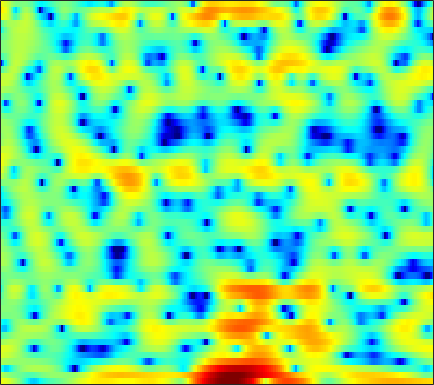

The data file committed next to this chart (first rows):
5.067, 4.8373, 4.444, 3.9563, 3.5187, 2.8537, 2.0585, 1.3577, 0.30518, -0.92434, -2.3542, -3.5433, -5.2422, -6.9036, -7.8846, -8.4048, -7.9317, -7.1713, -6.0236, -4.9507, -4.0325, -3.4536, -2.8353, -2.3604
2.511, 1.933, 1.242, 0.6813, 0.339, -0.01472, -0.2974, -0.4953, -0.7726, -1.097, -1.446, -1.705, -2.015, -2.205, -2.228, -2.086, -1.756, -1.431, -0.9491, -0.4677, -0.02977, 0.2491, 0.5394, 0.7346
-3.825, -5.835, -7.788, -7.465, -6.104, -4.122, -2.47, -1.484, -0.4594, 0.3121, 0.8827, 1.213, 1.55, 1.796, 1.935, 2.074, 2.16, 2.189, 2.183, 2.118, 1.987, 1.837, 1.552, 1.155
1.982, 1.691, 1.372, 1.149, 1.035, 0.9456, 0.9037, 0.8865, 0.8662, 0.8427, 0.8006, 0.7597, 0.6809, 0.5878, 0.5127, 0.4029, 0.2877, 0.1926, 0.04381, -0.1201, -0.3228, -0.5047, -0.8008, -1.167
3.943, 3.748, 3.467, 3.165, 2.909, 2.533, 2.107, 1.749, 1.216, 0.6156, -0.03278, -0.5525, -1.244, -1.887, -2.292, -2.677, -2.834, -2.822, -2.673, -2.442, -2.214, -2.069, -1.958, -1.946
4.304, 4.267, 4.162, 3.985, 3.788, 3.426, 2.917, 2.423, 1.586, 0.4995, -0.9235, -2.272, -4.609, -7.976, -11.73, -19.65, -15.77, -11.01, -7.217, -4.84, -3.261, -2.43, -1.661, -1.202
1.104, 1.532, 1.97, 2.268, 2.4, 2.452, 2.355, 2.186, 1.812, 1.271, 0.557, -0.07344, -1.01, -1.969, -2.574, -3.071, -3.083, -2.822, -2.284, -1.68, -1.156, -0.8579, -0.6004, -0.5054
-2.806, -2.195, -1.457, -0.7683, -0.2758, 0.3292, 0.8573, 1.166, 1.483, 1.659, 1.721, 1.703, 1.614, 1.495, 1.383, 1.254, 1.136, 1.049, 0.9194, 0.7499, 0.5054, 0.2491, -0.2293, -0.8643
-7.455, -8.718, -8.802, -6.675, -4.736, -2.48, -0.7407, 0.2625, 1.246, 1.929, 2.356, 2.547, 2.682, 2.724, 2.703, 2.645, 2.583, 2.52, 2.398, 2.198, 1.854, 1.47, 0.7251, -0.3911
-4.789, -5.895, -6.222, -4.969, -3.616, -1.931, -0.6199, 0.08169, 0.6984, 0.9668, 0.9346, 0.7302, 0.28, -0.2449, -0.6178, -0.9217, -0.879, -0.5996, -0.04184, 0.579, 1.076, 1.355, 1.552, 1.551
-0.04813, -0.2191, -0.3098, -0.27, -0.1877, -0.07886, -0.033, -0.0996, -0.3891, -0.9506, -1.862, -2.861, -4.756, -7.623, -10.94, -19.59, -17.89, -11.45, -6.801, -3.902, -1.902, -0.7688, 0.4065, 1.289
0.1659, 0.2245, 0.2723, 0.2938, 0.2709, 0.1769, -0.03993, -0.2929, -0.7457, -1.387, -2.223, -2.949, -4.071, -5.209, -5.941, -6.547, -6.421, -5.852, -4.687, -3.406, -2.144, -1.278, -0.2668, 0.607
-0.6035, -0.2521, 0.1663, 0.4781, 0.6376, 0.7088, 0.6108, 0.417, -0.01411, -0.6005, -1.314, -1.895, -2.652, -3.309, -3.636, -3.75, -3.559, -3.239, -2.648, -1.954, -1.286, -0.8115, -0.2593, 0.2157
-2.315, -1.015, 0.4745, 1.605, 2.195, 2.674, 2.789, 2.632, 2.136, 1.253, -0.04429, -1.3, -3.394, -5.725, -7.021, -6.904, -5.093, -3.577, -1.894, -0.6872, 0.05407, 0.2898, 0.2452, -0.1687
-4.386, -2.006, 0.2732, 1.856, 2.695, 3.363, 3.624, 3.575, 3.152, 2.349, 1.101, -0.1777, -2.362, -5.007, -6.605, -6.269, -4.005, -2.292, -0.5511, 0.5482, 1.057, 1.065, 0.54, -0.7497
-2.18, -1.458, -0.5424, 0.2055, 0.6208, 0.9977, 1.159, 1.152, 0.9792, 0.6502, 0.2298, -0.128, -0.5708, -0.8784, -0.9866, -0.9098, -0.6069, -0.2997, 0.1319, 0.4582, 0.616, 0.611, 0.4107, 0.02846
-1.069, -0.7752, -0.4743, -0.3124, -0.2954, -0.3743, -0.5701, -0.7667, -1.028, -1.241, -1.353, -1.346, -1.21, -0.9416, -0.677, -0.2778, 0.1361, 0.4313, 0.7621, 1.019, 1.172, 1.205, 1.153, 1.034
0.4967, 0.5485, 0.4325, 0.09949, -0.295, -1.05, -2.052, -2.943, -4.213, -5.237, -5.487, -5.038, -3.856, -2.466, -1.474, -0.3265, 0.6122, 1.168, 1.731, 2.106, 2.296, 2.331, 2.247, 2.017
1.974, 1.845, 1.471, 0.8424, 0.1765, -1.031, -2.727, -4.482, -7.898, -14, -21.01, -12.97, -7.042, -3.589, -1.779, 0.01314, 1.292, 1.993, 2.651, 3.017, 3.135, 3.072, 2.802, 2.306
1.877, 1.679, 1.272, 0.7063, 0.1882, -0.6215, -1.522, -2.227, -3.104, -3.671, -3.654, -3.2, -2.175, -0.9544, -0.05329, 0.9859, 1.802, 2.25, 2.622, 2.741, 2.609, 2.353, 1.796, 1.026
1.209, 0.9113, 0.3947, -0.2296, -0.7148, -1.308, -1.759, -1.916, -1.875, -1.564, -1.03, -0.5107, 0.259, 1.015, 1.539, 2.138, 2.566, 2.761, 2.808, 2.615, 2.156, 1.634, 0.7013, -0.4918
0.7321, 0.2109, -0.7709, -2.083, -3.295, -5.035, -6.269, -6.275, -4.947, -3.033, -1.203, -0.02617, 1.282, 2.326, 2.928, 3.512, 3.837, 3.921, 3.801, 3.417, 2.75, 2.039, 0.7688, -0.9731
-0.5899, -1.108, -2.182, -3.805, -5.555, -8.967, -13.78, -13.99, -8.715, -4.596, -1.774, -0.1914, 1.392, 2.53, 3.136, 3.65, 3.881, 3.871, 3.66, 3.225, 2.587, 1.978, 0.985, -0.216
-2.438, -2.572, -2.867, -3.279, -3.574, -3.832, -3.759, -3.41, -2.511, -1.328, -0.0966, 0.7417, 1.677, 2.33, 2.64, 2.81, 2.707, 2.468, 1.961, 1.299, 0.5708, 0.05116, -0.5138, -0.8801
-4.263, -4.334, -4.281, -3.945, -3.502, -2.729, -1.79, -1.039, -0.04162, 0.9076, 1.753, 2.27, 2.79, 3.059, 3.078, 2.83, 2.235, 1.546, 0.2546, -1.458, -3.489, -4.916, -5.779, -4.927
-8.574, -10.24, -11.76, -10.26, -7.985, -5.069, -2.684, -1.213, 0.3865, 1.634, 2.569, 3.092, 3.531, 3.693, 3.611, 3.208, 2.435, 1.568, -0.07136, -2.44, -5.911, -9.518, -12.64, -8.329
-9.971, -11.87, -13.73, -11.96, -9.297, -6.047, -3.48, -1.942, -0.2898, 0.975, 1.904, 2.405, 2.833, 2.998, 2.959, 2.698, 2.21, 1.707, 0.8852, -0.05344, -0.9496, -1.468, -1.777, -1.593
-6.877, -6.777, -6.332, -5.476, -4.626, -3.335, -2.031, -1.113, -0.04485, 0.8281, 1.496, 1.849, 2.148, 2.248, 2.211, 2.034, 1.736, 1.46, 1.066, 0.6881, 0.3652, 0.1876, 0.04586, 0.001769
-6.615, -5.513, -4.181, -2.99, -2.174, -1.162, -0.2651, 0.3389, 1.024, 1.55, 1.916, 2.08, 2.134, 2.014, 1.819, 1.443, 0.9947, 0.6503, 0.2449, -0.02578, -0.1361, -0.1246, -0.02684, 0.09987
-5.466, -3.759, -2.108, -0.9206, -0.2225, 0.5429, 1.182, 1.602, 2.073, 2.425, 2.602, 2.609, 2.4, 1.931, 1.379, 0.3774, -0.8827, -1.911, -3.101, -3.588, -3.126, -2.395, -1.339, -0.4454
-0.2368, 0.03768, 0.2702, 0.3492, 0.3667, 0.4122, 0.6278, 0.9114, 1.41, 1.919, 2.284, 2.379, 2.228, 1.655, 0.9016, -0.6516, -3.102, -5.89, -12.69, -26.3, -10.08, -6.07, -2.94, -1.037
2.826, 2.12, 0.8506, -0.8986, -2.571, -4.958, -5.936, -4.87, -2.565, -0.6269, 0.7046, 1.321, 1.688, 1.581, 1.228, 0.415, -0.7396, -1.714, -2.842, -3.34, -2.981, -2.362, -1.421, -0.6018
4.563, 3.613, 1.952, -0.3265, -2.583, -6.272, -8.221, -6.505, -3.41, -1.168, 0.2439, 0.9142, 1.373, 1.482, 1.386, 1.084, 0.6731, 0.339, -0.06165, -0.3992, -0.6869, -0.9053, -1.257, -1.732
5.288, 4.7, 3.782, 2.741, 1.964, 1.062, 0.4739, 0.2865, 0.2825, 0.3907, 0.435, 0.3803, 0.1716, -0.157, -0.4593, -0.8466, -1.159, -1.342, -1.524, -1.693, -1.952, -2.291, -3.115, -4.598
4.82, 4.593, 4.202, 3.728, 3.322, 2.747, 2.138, 1.675, 1.015, 0.2715, -0.5784, -1.332, -2.474, -3.799, -4.833, -6.056, -6.699, -6.592, -5.865, -4.901, -4.074, -3.657, -3.427, -3.586
3.224, 3.388, 3.439, 3.3, 3.066, 2.589, 1.935, 1.322, 0.3479, -0.8269, -2.223, -3.453, -5.419, -7.974, -10.56, -16.12, -32.75, -19.64, -11.9, -7.925, -5.349, -3.952, -2.546, -1.508
0.9849, 1.641, 2.135, 2.248, 2.119, 1.677, 0.9516, 0.2177, -0.9937, -2.448, -4.121, -5.456, -7.262, -8.921, -10, -10.99, -11.05, -10.22, -8.294, -6.1, -4.056, -2.709, -1.181, 0.08062
0.3015, 0.9523, 1.436, 1.53, 1.369, 0.8593, -0.004538, -0.8852, -2.41, -4.379, -6.87, -9.076, -12.23, -14.08, -13.52, -11.4, -9.148, -7.583, -5.627, -3.827, -2.201, -1.101, 0.1963, 1.295
1.046, 1.231, 1.308, 1.179, 0.9267, 0.3704, -0.4684, -1.302, -2.74, -4.639, -7.143, -9.547, -13.54, -16.16, -14.42, -10.77, -7.829, -6.06, -4.101, -2.453, -1.029, -0.09078, 0.9961, 1.896
1.106, 0.9759, 0.7674, 0.5091, 0.264, -0.1511, -0.685, -1.187, -2.003, -2.98, -4.05, -4.83, -5.669, -6.059, -5.976, -5.433, -4.547, -3.761, -2.675, -1.58, -0.5251, 0.2191, 1.115, 1.873
0.1226, -0.2867, -0.7027, -0.9415, -1.001, -1.004, -1.007, -1.065, -1.243, -1.547, -1.94, -2.278, -2.717, -3.098, -3.295, -3.394, -3.274, -3.023, -2.453, -1.65, -0.7129, 0.01938, 0.9596, 1.785
-2.241, -3.686, -5.055, -4.938, -4.052, -2.649, -1.513, -0.9087, -0.4272, -0.2743, -0.4179, -0.6997, -1.285, -2.089, -2.828, -3.925, -4.967, -5.438, -5.153, -3.848, -2.076, -0.7629, 0.7829, 2.028
-3.775, -7.435, -15.06, -11.39, -6.904, -3.382, -1.332, -0.3737, 0.3593, 0.6125, 0.461, 0.1196, -0.6707, -1.895, -3.193, -5.741, -10.06, -16.75, -20.05, -8.907, -4.096, -1.708, 0.5863, 2.199
0.1328, -0.6995, -1.471, -1.588, -1.315, -0.7286, -0.1891, 0.08252, 0.2272, 0.1104, -0.2317, -0.6229, -1.31, -2.177, -2.932, -4.048, -5.084, -5.543, -5.262, -3.987, -2.267, -1.003, 0.4733, 1.623
2.295, 2.001, 1.643, 1.354, 1.169, 0.917, 0.599, 0.2835, -0.2657, -0.949, -1.711, -2.3, -2.982, -3.464, -3.677, -3.723, -3.549, -3.241, -2.65, -1.87, -0.9676, -0.283, 0.5497, 1.223
3.316, 3.219, 3.049, 2.793, 2.534, 2.038, 1.319, 0.5951, -0.6723, -2.31, -4.301, -5.865, -7.457, -7.731, -7.128, -5.917, -4.683, -3.822, -2.729, -1.663, -0.6597, 0.03911, 0.8377, 1.428
2.752, 2.842, 2.998, 3.104, 3.073, 2.806, 2.177, 1.403, -0.1491, -2.49, -6.019, -10.03, -20.07, -16.78, -11.8, -8.62, -6.899, -5.978, -4.717, -3.207, -1.582, -0.4463, 0.836, 1.747
-2.117, -1.584, -0.1781, 1.262, 2.074, 2.715, 2.831, 2.572, 1.784, 0.5135, -1.156, -2.509, -4.161, -5.409, -6.178, -7.502, -9.963, -12.89, -14.37, -8.87, -4.432, -2.092, 0.1036, 1.535
-18.74, -10.95, -4.488, -1.05, 0.5753, 1.986, 2.732, 2.951, 2.875, 2.44, 1.725, 1.079, 0.08588, -1.1, -2.129, -3.746, -5.668, -6.968, -7.401, -5.633, -3.335, -1.848, -0.3221, 0.7214
-2.603, -2.248, -1.257, -0.04945, 0.7973, 1.689, 2.303, 2.582, 2.723, 2.641, 2.354, 2.027, 1.464, 0.8035, 0.2648, -0.4622, -1.102, -1.464, -1.69, -1.626, -1.36, -1.137, -0.9033, -0.8334
-0.1261, 0.03663, 0.4059, 0.8771, 1.26, 1.729, 2.109, 2.317, 2.477, 2.502, 2.399, 2.231, 1.918, 1.54, 1.222, 0.768, 0.326, 0.009161, -0.3673, -0.7361, -1.1, -1.393, -1.873, -2.517
-0.03986, 0.1631, 0.5402, 0.9655, 1.281, 1.691, 2.038, 2.24, 2.424, 2.493, 2.456, 2.367, 2.166, 1.87, 1.599, 1.191, 0.7317, 0.366, -0.1595, -0.713, -1.327, -1.831, -2.594, -3.497
-1.597, -1.064, -0.2707, 0.5083, 1.023, 1.603, 2.057, 2.316, 2.553, 2.676, 2.679, 2.617, 2.434, 2.134, 1.842, 1.379, 0.8288, 0.3735, -0.2816, -0.9623, -1.669, -2.22, -2.967, -3.728
-5.362, -3.223, -1.172, 0.2342, 1.003, 1.729, 2.234, 2.516, 2.79, 2.971, 3.036, 2.983, 2.779, 2.431, 2.069, 1.445, 0.7048, 0.08653, -0.7847, -1.697, -2.564, -3.164, -3.835, -4.338
-2.268, -0.7445, 0.6947, 1.475, 1.761, 1.912, 1.996, 2.124, 2.432, 2.8, 3.101, 3.183, 3.058, 2.63, 2.104, 1.15, -0.005949, -0.9674, -2.326, -3.716, -5.158, -6.222, -7.391, -7.731
4.857, 4.629, 4.111, 3.146, 1.998, -0.06069, -2.202, -2.706, -1.226, 0.7827, 2.191, 2.792, 2.962, 2.415, 1.561, -0.1141, -2.391, -4.336, -6.574, -7.986, -9.295, -11.04, -16.62, -27.57
6.713, 6.133, 5.002, 3.352, 1.619, -1.725, -6.284, -7.786, -4.337, -1.143, 0.6806, 1.351, 1.479, 0.8061, -0.2454, -2.534, -6.313, -10.84, -23.12, -15.48, -10.54, -8.943, -7.771, -6.6
5.131, 4.746, 4.016, 3.056, 2.247, 1.123, 0.2063, -0.2092, -0.3566, -0.2233, -0.05104, -0.06101, -0.3327, -0.9108, -1.576, -2.768, -4.19, -5.23, -6.121, -6.229, -5.649, -5.009, -4.103, -3.21
